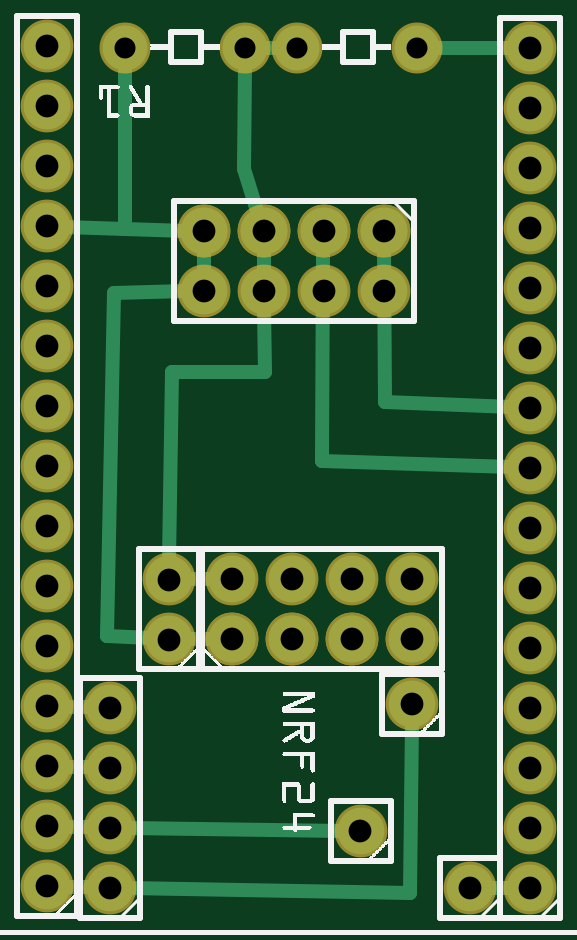
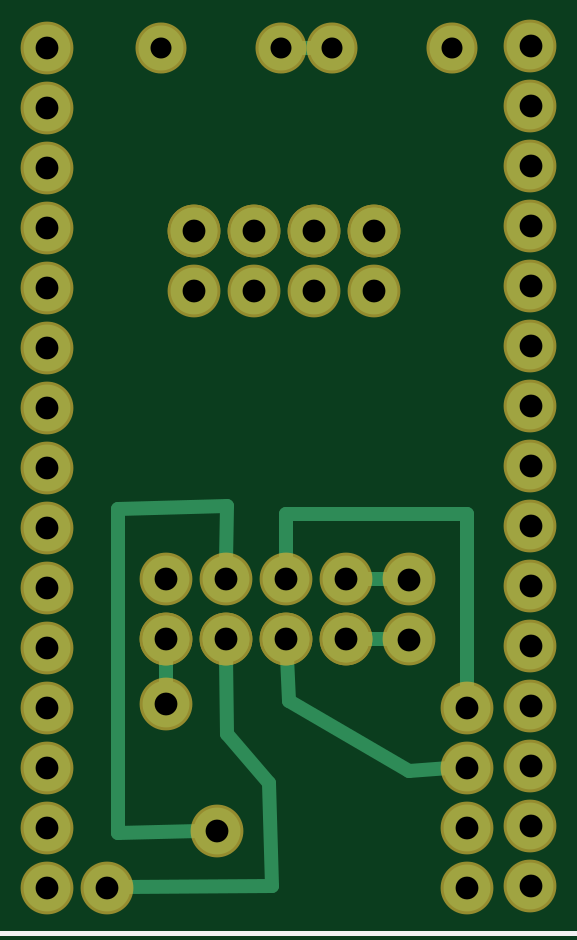
Circuit board: 7 layer files. Board 20.4 x 35.8 mm.
- bottom_copper: joystick_up2_copperBottom.gbl (1737 bytes)
- top_copper: joystick_up2_copperTop.gtl (2096 bytes)
- drill: joystick_up2_drill.txt (1012 bytes)
- bottom_mask: joystick_up2_maskBottom.gbs (1154 bytes)
- top_mask: joystick_up2_maskTop.gts (1154 bytes)
- bottom_silk: joystick_up2_silkBottom.gbo (358 bytes)
- top_silk: joystick_up2_silkTop.gto (96838 bytes)

=== bottom_copper: joystick_up2_copperBottom.gbl ===
G04 MADE WITH FRITZING*
G04 WWW.FRITZING.ORG*
G04 DOUBLE SIDED*
G04 HOLES PLATED*
G04 CONTOUR ON CENTER OF CONTOUR VECTOR*
%ASAXBY*%
%FSLAX23Y23*%
%MOIN*%
%OFA0B0*%
%SFA1.0B1.0*%
%ADD10C,0.075000*%
%ADD11C,0.078000*%
%ADD12C,0.024000*%
%LNCOPPER0*%
G90*
G70*
G54D10*
X417Y1480D03*
X217Y1480D03*
X703Y1480D03*
X503Y1480D03*
G54D11*
X395Y494D03*
X495Y494D03*
X595Y494D03*
X695Y494D03*
X395Y494D03*
X495Y494D03*
X595Y494D03*
X695Y494D03*
X695Y594D03*
X595Y594D03*
X495Y594D03*
X395Y594D03*
X892Y80D03*
X892Y180D03*
X892Y280D03*
X892Y380D03*
X892Y480D03*
X892Y580D03*
X892Y680D03*
X892Y780D03*
X892Y880D03*
X892Y980D03*
X892Y1080D03*
X892Y1180D03*
X892Y1280D03*
X892Y1380D03*
X892Y1480D03*
X648Y1175D03*
X548Y1175D03*
X448Y1175D03*
X348Y1175D03*
X648Y1175D03*
X548Y1175D03*
X448Y1175D03*
X348Y1175D03*
X348Y1075D03*
X448Y1075D03*
X548Y1075D03*
X648Y1075D03*
X609Y175D03*
X695Y386D03*
X792Y80D03*
X192Y80D03*
X192Y180D03*
X192Y280D03*
X192Y380D03*
X290Y494D03*
X290Y594D03*
X87Y83D03*
X87Y183D03*
X87Y283D03*
X87Y383D03*
X87Y483D03*
X87Y583D03*
X87Y683D03*
X87Y783D03*
X87Y883D03*
X87Y983D03*
X87Y1083D03*
X87Y1183D03*
X87Y1283D03*
X87Y1383D03*
X87Y1483D03*
G54D12*
X475Y1480D02*
X446Y1480D01*
D02*
X320Y594D02*
X365Y594D01*
D02*
X320Y494D02*
X365Y494D01*
D02*
X192Y703D02*
X495Y703D01*
D02*
X495Y703D02*
X495Y624D01*
D02*
X192Y410D02*
X192Y703D01*
D02*
X289Y275D02*
X489Y391D01*
D02*
X489Y391D02*
X493Y464D01*
D02*
X222Y279D02*
X289Y275D01*
D02*
X592Y336D02*
X594Y464D01*
D02*
X523Y255D02*
X592Y336D01*
D02*
X517Y83D02*
X523Y255D01*
D02*
X762Y81D02*
X517Y83D01*
D02*
X695Y464D02*
X695Y416D01*
D02*
X775Y172D02*
X775Y711D01*
D02*
X775Y711D02*
X592Y716D01*
D02*
X592Y716D02*
X594Y624D01*
D02*
X639Y174D02*
X775Y172D01*
G04 End of Copper0*
M02*
=== top_copper: joystick_up2_copperTop.gtl ===
G04 MADE WITH FRITZING*
G04 WWW.FRITZING.ORG*
G04 DOUBLE SIDED*
G04 HOLES PLATED*
G04 CONTOUR ON CENTER OF CONTOUR VECTOR*
%ASAXBY*%
%FSLAX23Y23*%
%MOIN*%
%OFA0B0*%
%SFA1.0B1.0*%
%ADD10C,0.075000*%
%ADD11C,0.078000*%
%ADD12C,0.024000*%
%LNCOPPER1*%
G90*
G70*
G54D10*
X417Y1480D03*
X217Y1480D03*
X703Y1480D03*
X503Y1480D03*
G54D11*
X395Y494D03*
X495Y494D03*
X595Y494D03*
X695Y494D03*
X395Y494D03*
X495Y494D03*
X595Y494D03*
X695Y494D03*
X695Y594D03*
X595Y594D03*
X495Y594D03*
X395Y594D03*
X892Y80D03*
X892Y180D03*
X892Y280D03*
X892Y380D03*
X892Y480D03*
X892Y580D03*
X892Y680D03*
X892Y780D03*
X892Y880D03*
X892Y980D03*
X892Y1080D03*
X892Y1180D03*
X892Y1280D03*
X892Y1380D03*
X892Y1480D03*
X648Y1175D03*
X548Y1175D03*
X448Y1175D03*
X348Y1175D03*
X648Y1175D03*
X548Y1175D03*
X448Y1175D03*
X348Y1175D03*
X348Y1075D03*
X448Y1075D03*
X548Y1075D03*
X648Y1075D03*
X609Y175D03*
X695Y386D03*
X792Y80D03*
X192Y80D03*
X192Y180D03*
X192Y280D03*
X192Y380D03*
X290Y494D03*
X290Y594D03*
X87Y83D03*
X87Y183D03*
X87Y283D03*
X87Y383D03*
X87Y483D03*
X87Y583D03*
X87Y683D03*
X87Y783D03*
X87Y883D03*
X87Y983D03*
X87Y1083D03*
X87Y1183D03*
X87Y1283D03*
X87Y1383D03*
X87Y1483D03*
G54D12*
X450Y939D02*
X295Y939D01*
D02*
X414Y1278D02*
X438Y1203D01*
D02*
X198Y1072D02*
X187Y500D01*
D02*
X295Y939D02*
X290Y624D01*
D02*
X448Y1045D02*
X450Y939D01*
D02*
X318Y1074D02*
X198Y1072D01*
D02*
X448Y1175D02*
X448Y1072D01*
D02*
X117Y182D02*
X162Y181D01*
D02*
X117Y282D02*
X162Y281D01*
D02*
X117Y382D02*
X162Y381D01*
D02*
X187Y500D02*
X260Y496D01*
D02*
X320Y494D02*
X365Y494D01*
D02*
X320Y594D02*
X365Y594D01*
D02*
X417Y1452D02*
X414Y1278D01*
D02*
X217Y1178D02*
X117Y1182D01*
D02*
X217Y1452D02*
X217Y1178D01*
D02*
X446Y1480D02*
X475Y1480D01*
D02*
X732Y1480D02*
X862Y1480D01*
D02*
X822Y80D02*
X862Y80D01*
D02*
X117Y82D02*
X162Y81D01*
D02*
X348Y1145D02*
X348Y1105D01*
D02*
X217Y1178D02*
X318Y1175D01*
D02*
X650Y889D02*
X862Y881D01*
D02*
X648Y1145D02*
X650Y889D01*
D02*
X545Y791D02*
X862Y781D01*
D02*
X547Y1145D02*
X545Y791D01*
D02*
X579Y175D02*
X222Y180D01*
D02*
X692Y72D02*
X695Y356D01*
D02*
X222Y80D02*
X692Y72D01*
G04 End of Copper1*
M02*
=== drill: joystick_up2_drill.txt ===
; NON-PLATED HOLES START AT T1
; THROUGH (PLATED) HOLES START AT T100
M48
INCH
T100C0.038000
T101C0.035000
%
T100
X005476Y010747
X008921Y004803
X006949Y004942
X000865Y009831
X008921Y002803
X000865Y013831
X007921Y000803
X000865Y011831
X000865Y007831
X003949Y005942
X006087Y001747
X005949Y004942
X000865Y004831
X000865Y000831
X000865Y001831
X008921Y009803
X001921Y001803
X003476Y011747
X008921Y008803
X008921Y010803
X000865Y003831
X005476Y011747
X002899Y004938
X000865Y012831
X005949Y005942
X000865Y005831
X008921Y001803
X003476Y010747
X008921Y013803
X001921Y000803
X004476Y011747
X000865Y014831
X003949Y004942
X008921Y005803
X001921Y003803
X000865Y008831
X004949Y004942
X006476Y010747
X000865Y002831
X004949Y005942
X006476Y011747
X008921Y014803
X008921Y011803
X008921Y007803
X008921Y000803
X008921Y012803
X006949Y005942
X000865Y010831
X000865Y006831
X008921Y006803
X008921Y003803
X001921Y002803
X002899Y005938
X006949Y003858
X004476Y010747
T101
X002171Y014803
X007032Y014803
X005032Y014803
X004171Y014803
T00
M30

=== bottom_mask: joystick_up2_maskBottom.gbs ===
G04 MADE WITH FRITZING*
G04 WWW.FRITZING.ORG*
G04 DOUBLE SIDED*
G04 HOLES PLATED*
G04 CONTOUR ON CENTER OF CONTOUR VECTOR*
%ASAXBY*%
%FSLAX23Y23*%
%MOIN*%
%OFA0B0*%
%SFA1.0B1.0*%
%ADD10C,0.085000*%
%ADD11C,0.088000*%
%LNMASK0*%
G90*
G70*
G54D10*
X417Y1480D03*
X217Y1480D03*
X703Y1480D03*
X503Y1480D03*
G54D11*
X395Y494D03*
X495Y494D03*
X595Y494D03*
X695Y494D03*
X395Y494D03*
X495Y494D03*
X595Y494D03*
X695Y494D03*
X695Y594D03*
X595Y594D03*
X495Y594D03*
X395Y594D03*
X892Y80D03*
X892Y180D03*
X892Y280D03*
X892Y380D03*
X892Y480D03*
X892Y580D03*
X892Y680D03*
X892Y780D03*
X892Y880D03*
X892Y980D03*
X892Y1080D03*
X892Y1180D03*
X892Y1280D03*
X892Y1380D03*
X892Y1480D03*
X648Y1175D03*
X548Y1175D03*
X448Y1175D03*
X348Y1175D03*
X648Y1175D03*
X548Y1175D03*
X448Y1175D03*
X348Y1175D03*
X348Y1075D03*
X448Y1075D03*
X548Y1075D03*
X648Y1075D03*
X609Y175D03*
X695Y386D03*
X792Y80D03*
X192Y80D03*
X192Y180D03*
X192Y280D03*
X192Y380D03*
X290Y494D03*
X290Y594D03*
X87Y83D03*
X87Y183D03*
X87Y283D03*
X87Y383D03*
X87Y483D03*
X87Y583D03*
X87Y683D03*
X87Y783D03*
X87Y883D03*
X87Y983D03*
X87Y1083D03*
X87Y1183D03*
X87Y1283D03*
X87Y1383D03*
X87Y1483D03*
G04 End of Mask0*
M02*
=== top_mask: joystick_up2_maskTop.gts ===
G04 MADE WITH FRITZING*
G04 WWW.FRITZING.ORG*
G04 DOUBLE SIDED*
G04 HOLES PLATED*
G04 CONTOUR ON CENTER OF CONTOUR VECTOR*
%ASAXBY*%
%FSLAX23Y23*%
%MOIN*%
%OFA0B0*%
%SFA1.0B1.0*%
%ADD10C,0.085000*%
%ADD11C,0.088000*%
%LNMASK1*%
G90*
G70*
G54D10*
X417Y1480D03*
X217Y1480D03*
X703Y1480D03*
X503Y1480D03*
G54D11*
X395Y494D03*
X495Y494D03*
X595Y494D03*
X695Y494D03*
X395Y494D03*
X495Y494D03*
X595Y494D03*
X695Y494D03*
X695Y594D03*
X595Y594D03*
X495Y594D03*
X395Y594D03*
X892Y80D03*
X892Y180D03*
X892Y280D03*
X892Y380D03*
X892Y480D03*
X892Y580D03*
X892Y680D03*
X892Y780D03*
X892Y880D03*
X892Y980D03*
X892Y1080D03*
X892Y1180D03*
X892Y1280D03*
X892Y1380D03*
X892Y1480D03*
X648Y1175D03*
X548Y1175D03*
X448Y1175D03*
X348Y1175D03*
X648Y1175D03*
X548Y1175D03*
X448Y1175D03*
X348Y1175D03*
X348Y1075D03*
X448Y1075D03*
X548Y1075D03*
X648Y1075D03*
X609Y175D03*
X695Y386D03*
X792Y80D03*
X192Y80D03*
X192Y180D03*
X192Y280D03*
X192Y380D03*
X290Y494D03*
X290Y594D03*
X87Y83D03*
X87Y183D03*
X87Y283D03*
X87Y383D03*
X87Y483D03*
X87Y583D03*
X87Y683D03*
X87Y783D03*
X87Y883D03*
X87Y983D03*
X87Y1083D03*
X87Y1183D03*
X87Y1283D03*
X87Y1383D03*
X87Y1483D03*
G04 End of Mask1*
M02*
=== bottom_silk: joystick_up2_silkBottom.gbo ===
G04 MADE WITH FRITZING*
G04 WWW.FRITZING.ORG*
G04 DOUBLE SIDED*
G04 HOLES PLATED*
G04 CONTOUR ON CENTER OF CONTOUR VECTOR*
%ASAXBY*%
%FSLAX23Y23*%
%MOIN*%
%OFA0B0*%
%SFA1.0B1.0*%
%ADD10R,0.984252X1.574800X0.968252X1.558800*%
%ADD11C,0.008000*%
%LNSILK0*%
G90*
G70*
G54D11*
X4Y1571D02*
X980Y1571D01*
X980Y4D01*
X4Y4D01*
X4Y1571D01*
D02*
G04 End of Silk0*
M02*
=== top_silk: joystick_up2_silkTop.gto (96838 bytes, source omitted) ===
